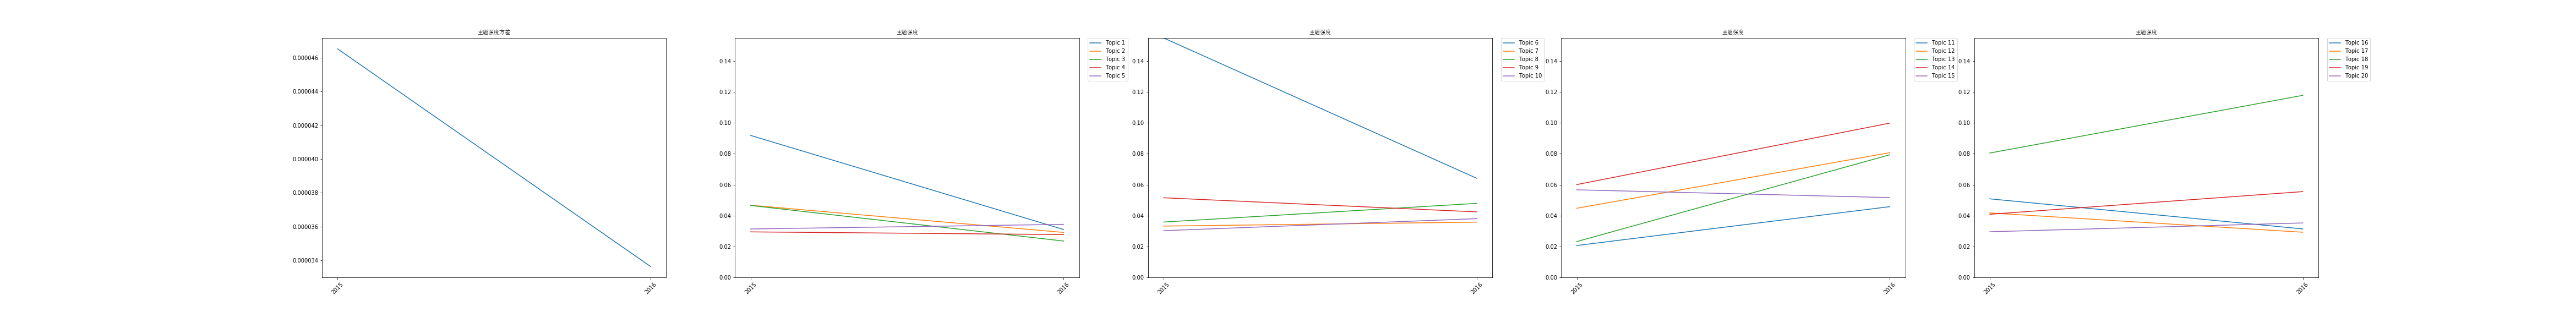

The file beside this chart, header and first rows:
time, 0, 1, 2, 3, 4, 5, 6, 7, 8, 9, 10, 11, 12, 13, 14, 15, 16, 17, 18, 19, var
2015, 0.09184, 0.04669, 0.04652, 0.02944, 0.03133, 0.1549, 0.03319, 0.03581, 0.0515, 0.03023, 0.02062, 0.04471, 0.02317, 0.06005, 0.05666, 0.05082, 0.04172, 0.08047, 0.04083, 0.02952, 4.652367542237077e-05
2016, 0.03097, 0.02909, 0.02352, 0.02769, 0.03431, 0.06413, 0.03574, 0.04789, 0.04238, 0.03799, 0.04576, 0.08069, 0.07931, 0.09981, 0.05163, 0.03136, 0.02922, 0.1178, 0.0555, 0.03522, 3.363143098876935e-05
